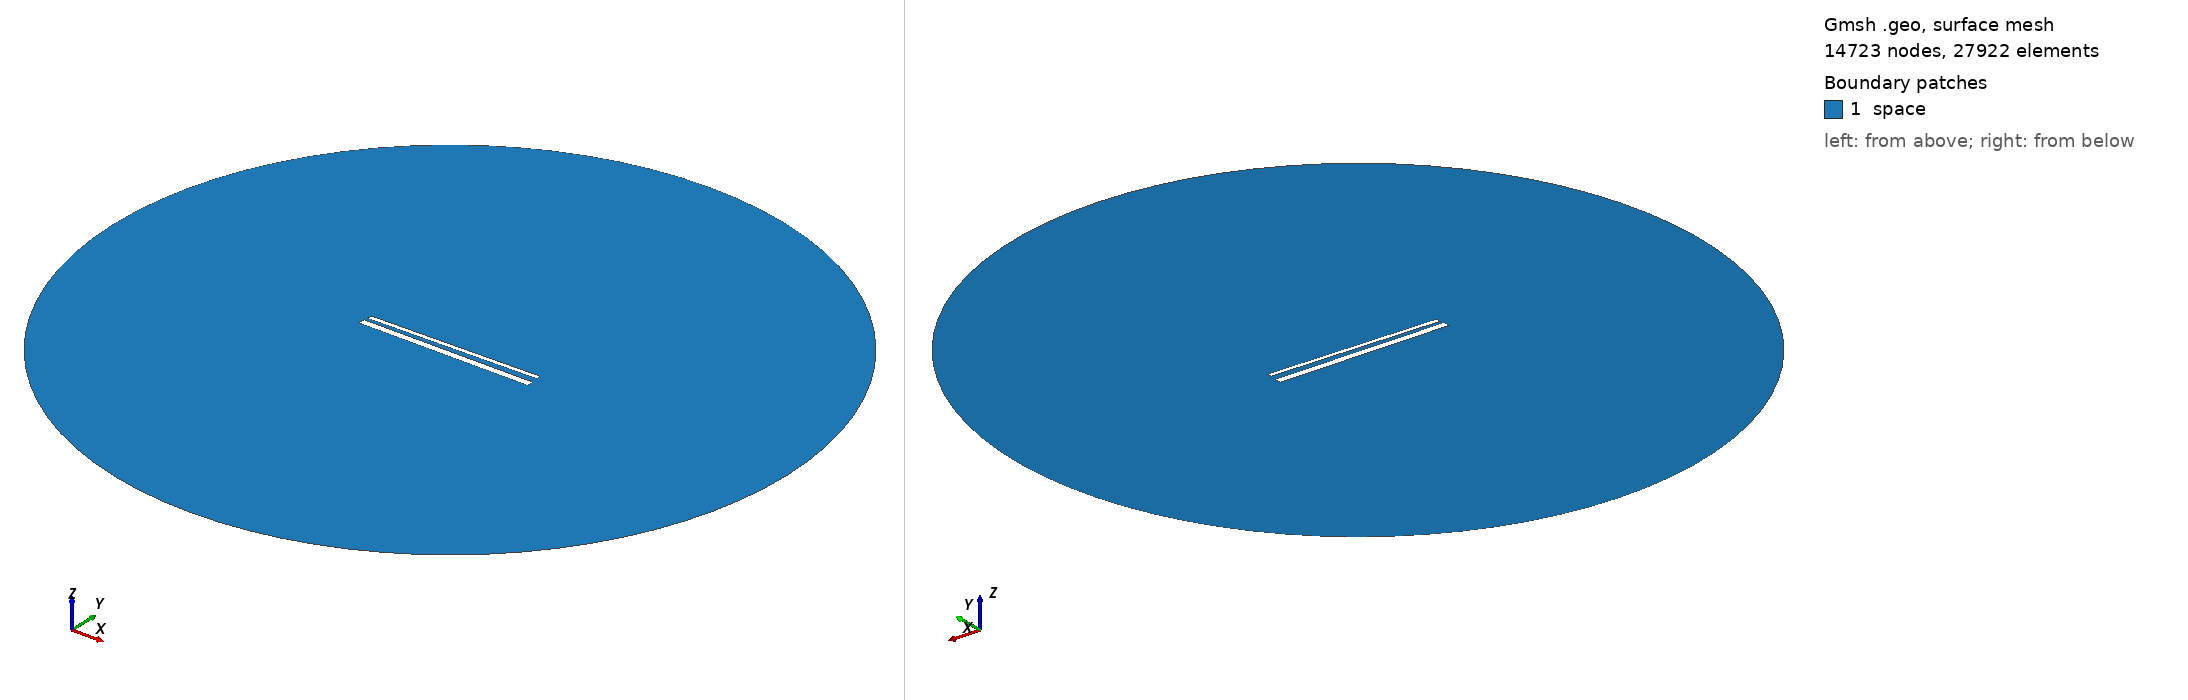

Gmsh geometry script, surface-meshed: 14723 nodes, 27922 surface elements. Boundary patches (legend numbers): 1 space. Left view from above one corner, right view from below the opposite corner. Legend entries are the model's physical surfaces. The drawing asked Gmsh for element sizes between 1% and 20% of the model's largest extent; the script's own settings can give other sizes.

=== 881.geo (drawn) ===
// Set the geometry kernel
SetFactory("OpenCASCADE");

//---------------------------------------
// Rectangles
//---------------------------------------

// Rectangle 1 (top)
Point(1) = {-49.455555555555556, 1.738888888888889, 0, 1.0};
Point(2) = {49.455555555555556, 1.738888888888889, 0, 1.0};
Point(3) = {49.455555555555556, 4.65, 0, 1.0};
Point(4) = {-49.455555555555556, 4.65, 0, 1.0};

Line(1) = {1, 2};
Line(2) = {2, 3};
Line(3) = {3, 4};
Line(4) = {4, 1};

Line Loop(1) = {1, 2, 3, 4};
Plane Surface(1) = {1};

Rotate { {0, 0, 1}, {0,  1.1944444444444444,  0}, 0.017 } {
  Surface{1};
}

// Rectangle 2 (bottom)
Point(5) = {-50,-1.1944444444444444, 0, 1.0};
Point(6) = { 50,-1.1944444444444444, 0, 1.0};
Point(7) = { 50,-5.194444444444445, 0, 1.0};
Point(8) = {-50,-5.194444444444445, 0, 1.0};

Line(5) = {5, 6};
Line(6) = {6, 7};
Line(7) = {7, 8};
Line(8) = {8, 5};

Line Loop(2) = {5, 6, 7, 8};
Plane Surface(2) = {2}; 


//---------------------------------------
// Circle
//---------------------------------------

// Define points
Point(9) = {0, 0, 0};        // Center
Point(10) = {200, 0, 0};     // Start point
Point(11) = {0, 200, 0};     // 90 degrees
Point(12) = {-200, 0, 0};    // 180 degrees
Point(13) = {0, -200, 0};    // 270 degrees

// Define circle arcs (each needs start, center, end)
Circle(9) = {10, 9, 11};
Circle(10) = {11, 9, 12};
Circle(11) = {12, 9, 13};
Circle(12) = {13, 9, 10};

// Define curve loop and surface if needed
Curve Loop(3) = {9, 10, 11, 12};
Surface(3) = {3};

// Subtract Rectangles from Circle
BooleanDifference{ Surface{3}; Delete; }{ Surface{1}; Surface{2}; Delete; }

//---------------------------------------
// Transfinite Lines and Surface
//---------------------------------------
r = 7;
Transfinite Line {1, 3} = 50*r Using Progression 1;
Transfinite Line {2, 4} = 2*r Using Progression 1;
Transfinite Line {5, 7} = 50*r Using Progression 1;
Transfinite Line {6, 8} = 2*r Using Progression 1;
Transfinite Line {9, 10, 11, 12} = 20 Using Progression 1;

//---------------------------------------
// Define Physical Groups
//---------------------------------------                

//--- Physical Curves
// Physical groups for boundaries
Physical Line("force_segment", 10) = {1};
Physical Line("upper_plate", 11) = {2, 3, 4};
Physical Line("lower_plate", 12) = {5, 6, 7, 8};
Physical Line("boundary", 20) = {9, 10, 11, 12};

//--- Physical Surfaces
Physical Surface("space", 30) = {3};

//---------------------------------------
// 6. Generate the Mesh
//---------------------------------------
Mesh 2;  // 2D mesh generation
